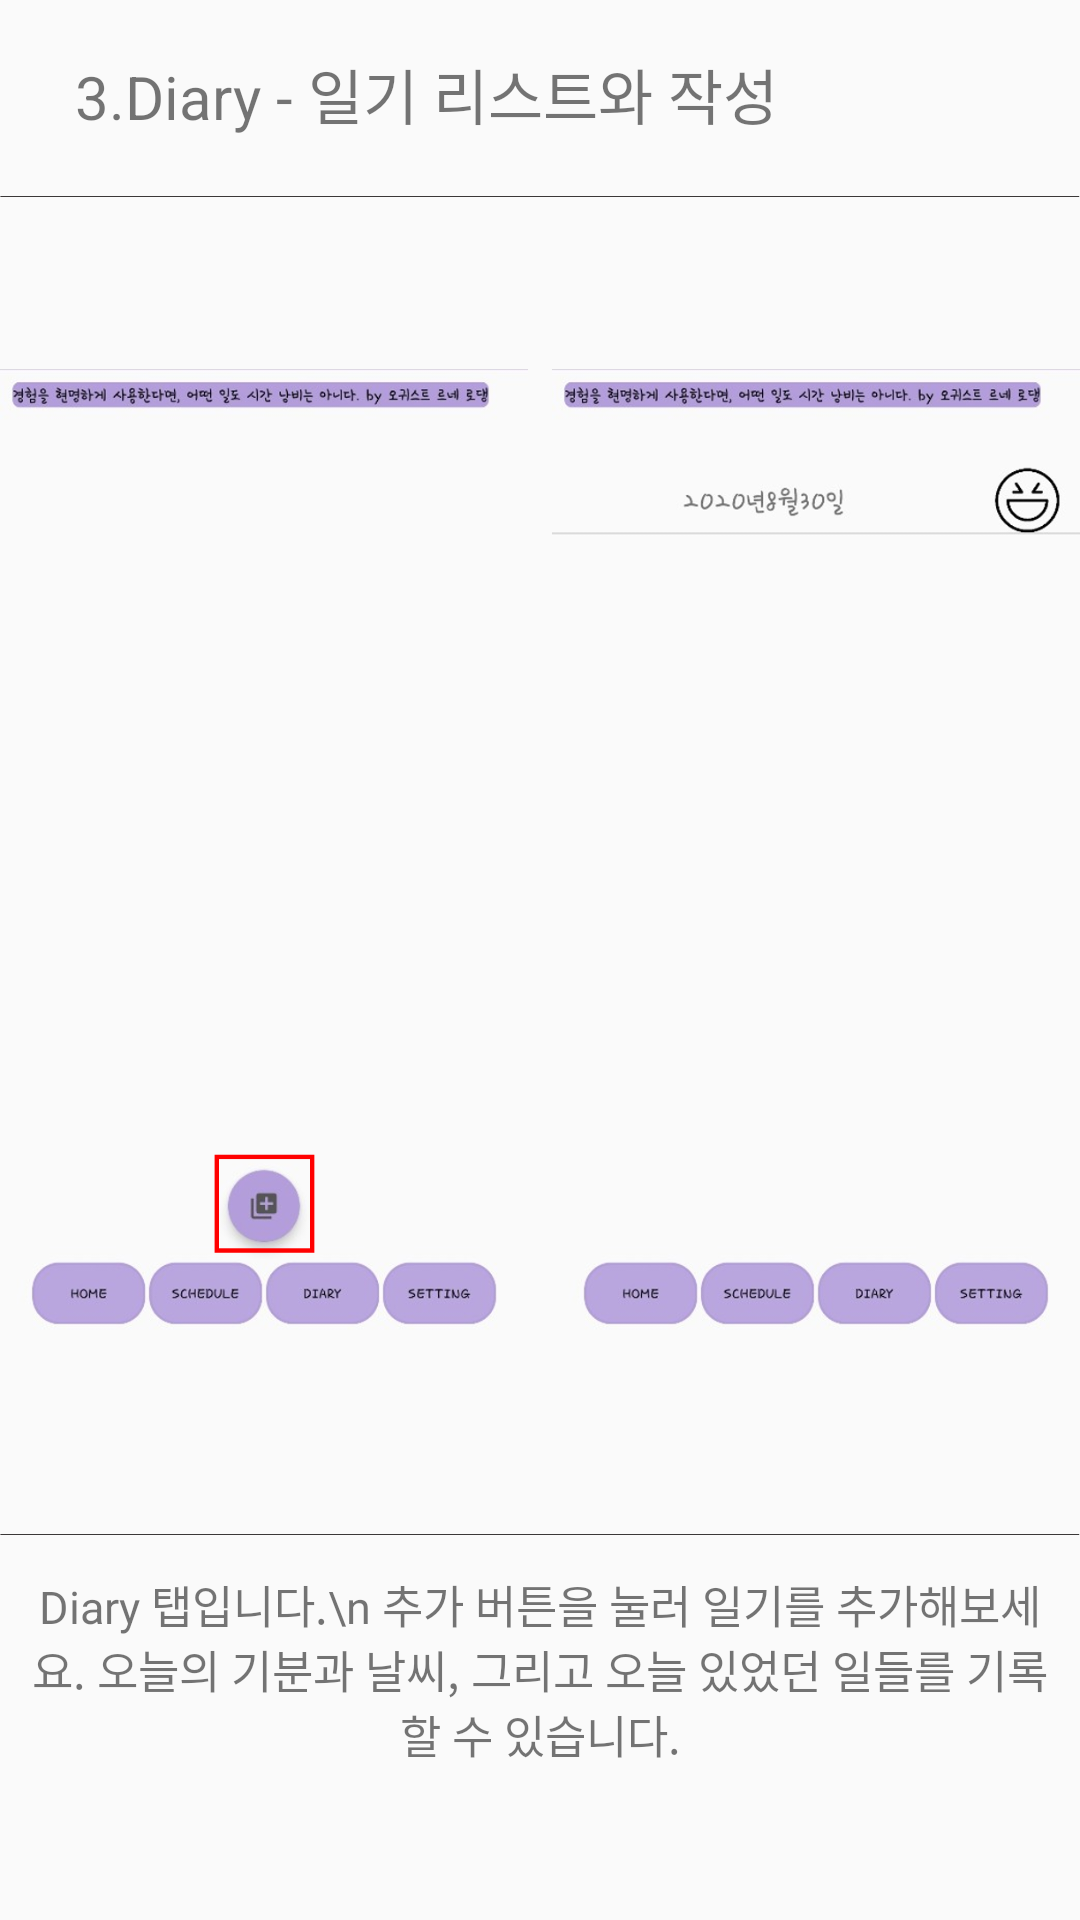

Layout XML and referenced resources for this Android screen:
<!-- AndroidManifest.xml: application theme AppTheme -->
<!-- res/layout/frag3.xml -->
<?xml version="1.0" encoding="utf-8"?>
<LinearLayout xmlns:android="http://schemas.android.com/apk/res/android"
    android:orientation="vertical" android:layout_width="match_parent"
    android:layout_height="match_parent">

    <TextView
        android:layout_width="match_parent"
        android:layout_height="0dp"
        android:layout_weight="1"
        android:gravity="left|center"
        android:text="     3.Diary - 일기 리스트와 작성"
        android:textSize="20dp"/>

    <ImageView
        android:layout_height="5dp"
        android:layout_width="match_parent"
        android:src="@drawable/line"/>

    <ImageView
        android:layout_width="match_parent"
        android:layout_height="0dp"
        android:layout_weight="7"
        android:src="@drawable/use3"/>

    <ImageView
        android:layout_height="5dp"
        android:layout_width="match_parent"
        android:src="@drawable/line"/>

    <TextView
        android:text="Diary 탭입니다.\n 추가 버튼을 눌러 일기를 추가해보세요. 오늘의 기분과 날씨, 그리고 오늘 있었던 일들를 기록할 수 있습니다."
        android:gravity="center|top"
        android:padding="10dp"
        android:textSize="15dp"
        android:layout_width="match_parent"
        android:layout_height="0dp"
        android:layout_weight="2"/>

</LinearLayout>
<!-- resources referenced by this layout -->
<resources>
  <!-- drawable line: png bitmap (drawable-v24, 175 bytes) -->
  <!-- drawable use3: png bitmap (drawable, 244389 bytes) -->
  <style name="AppTheme" parent="Theme.AppCompat.Light.DarkActionBar">
          <item name="windowNoTitle">true</item>
          
          <item name="colorPrimary">@color/colorPrimary</item>
          <item name="colorPrimaryDark">@color/colorPrimaryDark</item>
          <item name="colorAccent">@color/colorAccent</item>
          <item name="android:windowLightStatusBar">false</item>
      </style>
  <color name="colorPrimary">#6200EE</color>
  <color name="colorPrimaryDark">#3700B3</color>
  <color name="colorAccent">#03DAC5</color>
</resources>
